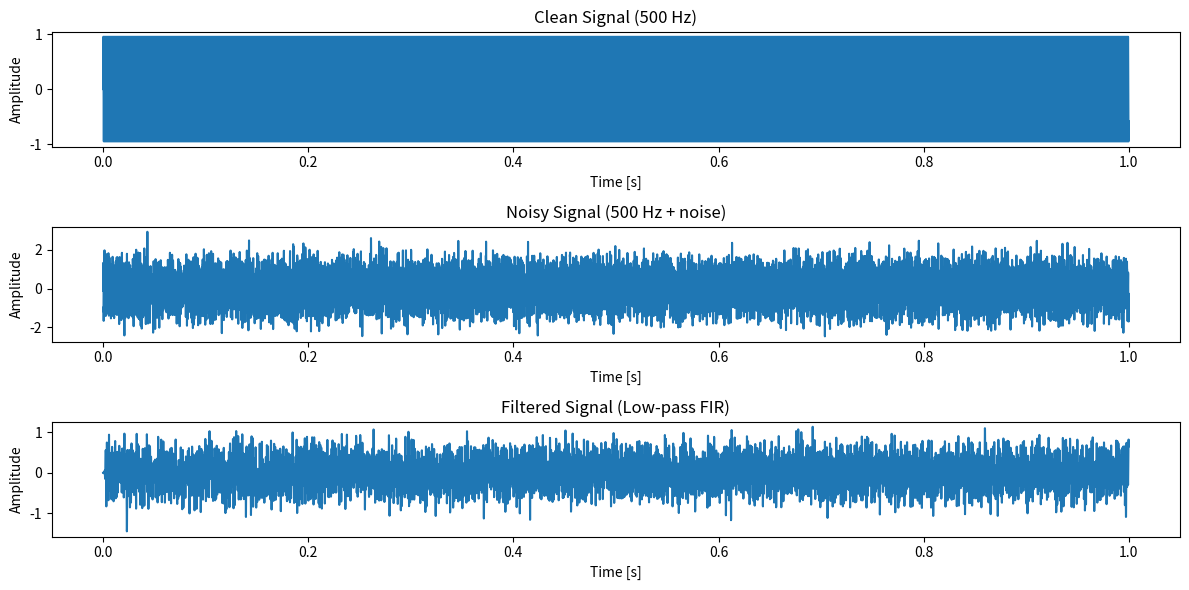
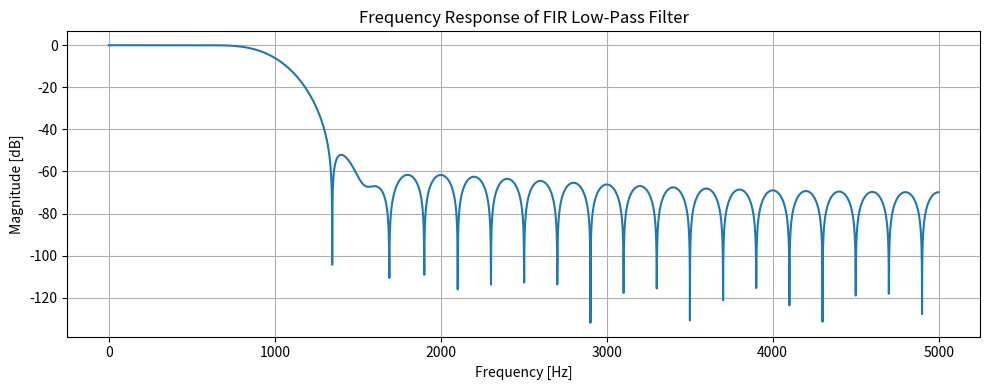

Here is the Python script that generated these plots, in order:
'''
Design a low-pass FIR filter that removes high-frequency noise from an audio signal sampled at 8 kHz.
Specifications
Sampling Rate (fs): 8000 Hz

Cutoff Frequency (fc): 1000 Hz

Filter Type: FIR (Finite Impulse Response)

Filter Length: Choose an appropriate odd number (e.g., 21, 51, or 101 taps)

Design Method: Use window method (e.g., Hamming window)

Implementation Tool: Python + scipy.signal

Signal: Apply it to a noisy sine wave or short audio clip
asks
Generate a signal: clean sine wave at 500 Hz + added white noise.

Design the FIR filter using scipy.signal.firwin().

Apply the filter using scipy.signal.lfilter().

Plot time-domain signals before and after filtering.

Plot the frequency response of the filter using freqz

'''

import numpy as np
import matplotlib.pyplot as plt
from scipy.signal import firwin, lfilter, freqz

# Parameters
fs = 10000               # Sampling frequency in Hz
fc = 1000               # Cutoff frequency in Hz
numtaps = 51            # Filter length (number of taps)
duration = 1.0          # Signal duration in seconds
t = np.linspace(0, duration, int(fs*duration), endpoint=False)

# Generate a test signal: 500 Hz sine wave + white noise
f_signal = 1000          # Signal frequency
signal_clean = np.sin(2 * np.pi * f_signal * t)
noise = np.random.normal(0, 0.5, signal_clean.shape)
signal_noisy = signal_clean + noise

# Design the FIR low-pass filter using Hamming window
fir_coeff = firwin(numtaps=numtaps, cutoff=fc, window='hamming', fs=fs)

# Apply the FIR filter to the noisy signal
signal_filtered = lfilter(fir_coeff, 1.0, signal_noisy)

# Plot time-domain signals
plt.figure(figsize=(12, 6))
plt.subplot(3, 1, 1)
plt.plot(t, signal_clean)
plt.title('Clean Signal (500 Hz)')
plt.xlabel('Time [s]')
plt.ylabel('Amplitude')

plt.subplot(3, 1, 2)
plt.plot(t, signal_noisy)
plt.title('Noisy Signal (500 Hz + noise)')
plt.xlabel('Time [s]')
plt.ylabel('Amplitude')

plt.subplot(3, 1, 3)
plt.plot(t, signal_filtered)
plt.title('Filtered Signal (Low-pass FIR)')
plt.xlabel('Time [s]')
plt.ylabel('Amplitude')
plt.tight_layout()
plt.show()

# Plot filter frequency response
w, h = freqz(fir_coeff, worN=8000, fs=fs)
plt.figure(figsize=(10, 4))
plt.plot(w, 20 * np.log10(np.abs(h)))
plt.title('Frequency Response of FIR Low-Pass Filter')
plt.xlabel('Frequency [Hz]')
plt.ylabel('Magnitude [dB]')
plt.grid()
plt.tight_layout()
plt.show()
